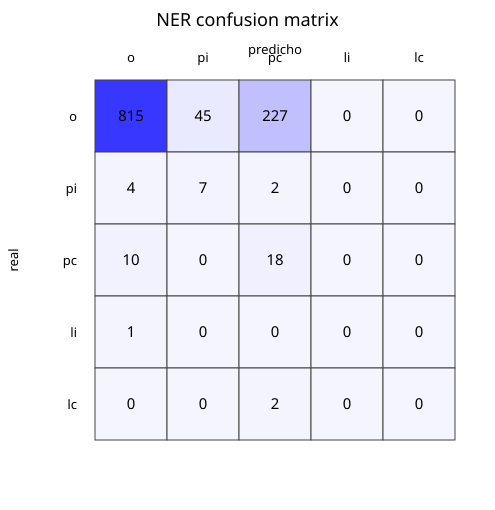

The data file committed next to this chart (first rows):
, pred_o, pred_pi, pred_pc, pred_li, pred_lc
true_o, 815, 45, 227, 0, 0
true_pi, 4, 7, 2, 0, 0
true_pc, 10, 0, 18, 0, 0
true_li, 1, 0, 0, 0, 0
true_lc, 0, 0, 2, 0, 0
